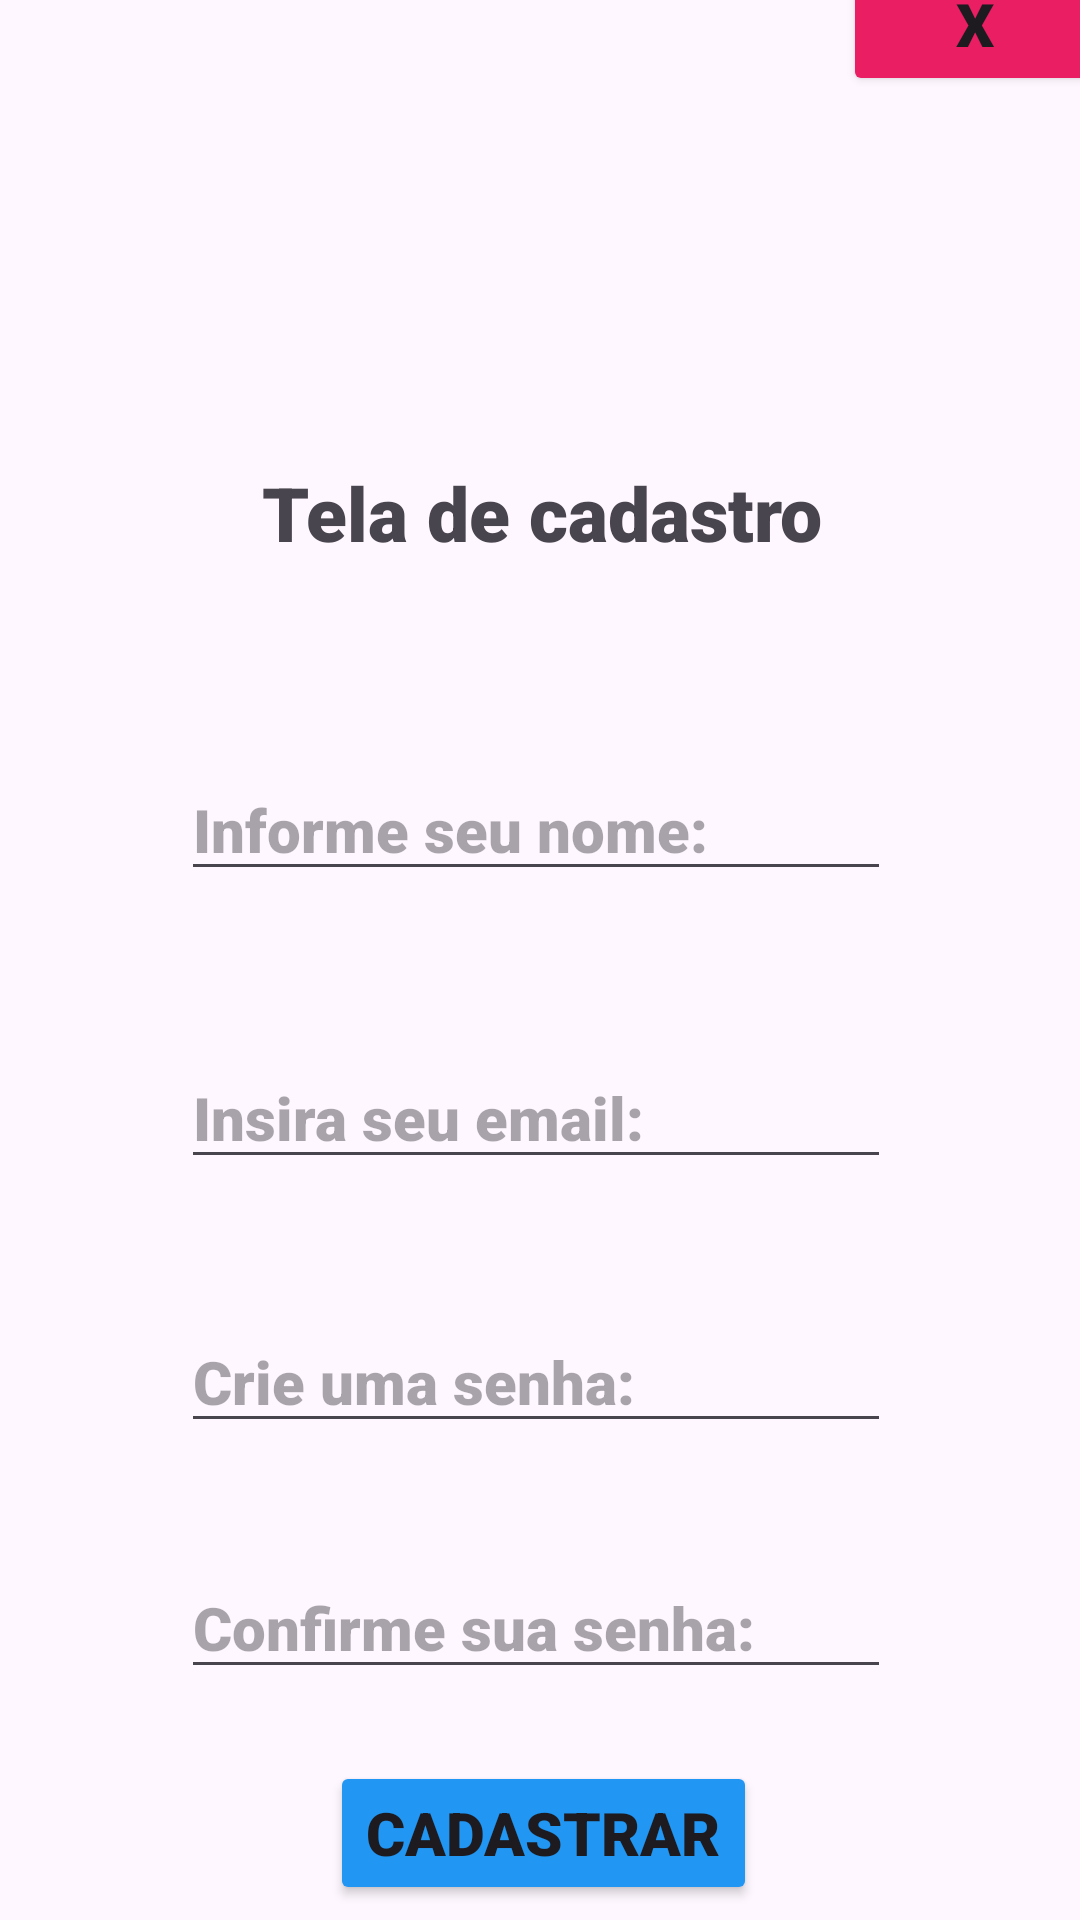

Here is an Android app screen rendered from its layout file. Give the layout XML and the strings, colors and styles it references.
<!-- AndroidManifest.xml: application theme Theme.CliqChat -->
<!-- res/layout/activity_tela_cadastro.xml -->
<?xml version="1.0" encoding="utf-8"?>
<androidx.constraintlayout.widget.ConstraintLayout xmlns:android="http://schemas.android.com/apk/res/android"
    xmlns:app="http://schemas.android.com/apk/res-auto"
    xmlns:tools="http://schemas.android.com/tools"
    android:id="@+id/main"
    android:layout_width="match_parent"
    android:layout_height="match_parent"
    tools:context="view.TelaCadastro">

    <androidx.constraintlayout.widget.ConstraintLayout
        android:layout_width="409dp"
        android:layout_height="729dp"
        app:layout_constraintBottom_toBottomOf="parent"
        app:layout_constraintEnd_toEndOf="parent"
        app:layout_constraintStart_toStartOf="parent"
        app:layout_constraintTop_toTopOf="parent">

        <TextView
            android:id="@+id/textView"
            android:layout_width="215dp"
            android:layout_height="31dp"
            android:layout_marginStart="171dp"
            android:layout_marginTop="220dp"
            android:layout_marginEnd="180dp"
            android:layout_marginBottom="34dp"
            android:fontFamily="sans-serif-black"
            android:gravity="center"
            android:text="Tela de cadastro"
            android:textSize="25sp"
            app:layout_constraintBottom_toTopOf="@+id/edtNomeCadastro"
            app:layout_constraintEnd_toEndOf="parent"
            app:layout_constraintHorizontal_bias="0.471"
            app:layout_constraintStart_toStartOf="parent"
            app:layout_constraintTop_toTopOf="parent" />

        <EditText
            android:id="@+id/edtNomeCadastro"
            android:layout_width="wrap_content"
            android:layout_height="wrap_content"
            android:layout_marginStart="98dp"
            android:layout_marginTop="34dp"
            android:layout_marginEnd="102dp"
            android:layout_marginBottom="26dp"
            android:ems="10"
            android:fontFamily="sans-serif-black"
            android:hint="Informe seu nome:"
            android:inputType="text"
            android:textSize="20sp"
            app:layout_constraintBottom_toTopOf="@+id/edtEmailCadastro"
            app:layout_constraintEnd_toEndOf="parent"
            app:layout_constraintStart_toStartOf="parent"
            app:layout_constraintTop_toBottomOf="@+id/textView" />

        <EditText
            android:id="@+id/edtEmailCadastro"
            android:layout_width="wrap_content"
            android:layout_height="wrap_content"
            android:layout_marginStart="98dp"
            android:layout_marginTop="26dp"
            android:layout_marginEnd="102dp"
            android:layout_marginBottom="22dp"
            android:ems="10"
            android:fontFamily="sans-serif-black"
            android:hint="Insira seu email:"
            android:inputType="text"
            android:textSize="20sp"
            app:layout_constraintBottom_toTopOf="@+id/edtSenhaCadastro"
            app:layout_constraintEnd_toEndOf="parent"
            app:layout_constraintStart_toStartOf="parent"
            app:layout_constraintTop_toBottomOf="@+id/edtNomeCadastro" />

        <EditText
            android:id="@+id/edtSenhaCadastro"
            android:layout_width="wrap_content"
            android:layout_height="wrap_content"
            android:layout_marginStart="98dp"
            android:layout_marginTop="22dp"
            android:layout_marginEnd="102dp"
            android:layout_marginBottom="19dp"
            android:ems="10"
            android:fontFamily="sans-serif-black"
            android:hint="Crie uma senha:"
            android:inputType="textPassword"
            android:textSize="20sp"
            app:layout_constraintBottom_toTopOf="@+id/edtConfirmarSenhaCadastro"
            app:layout_constraintEnd_toEndOf="parent"
            app:layout_constraintStart_toStartOf="parent"
            app:layout_constraintTop_toBottomOf="@+id/edtEmailCadastro" />

        <EditText
            android:id="@+id/edtConfirmarSenhaCadastro"
            android:layout_width="wrap_content"
            android:layout_height="wrap_content"
            android:layout_marginStart="98dp"
            android:layout_marginTop="19dp"
            android:layout_marginEnd="102dp"
            android:layout_marginBottom="46dp"
            android:ems="10"
            android:fontFamily="sans-serif-black"
            android:hint="Confirme sua senha:"
            android:inputType="textPassword"
            android:textSize="20sp"
            app:layout_constraintBottom_toTopOf="@+id/btnCriarConta"
            app:layout_constraintEnd_toEndOf="parent"
            app:layout_constraintStart_toStartOf="parent"
            app:layout_constraintTop_toBottomOf="@+id/edtSenhaCadastro" />

        <Button
            android:id="@+id/btnCriarConta"
            android:layout_width="wrap_content"
            android:layout_height="wrap_content"
            android:layout_marginStart="136dp"
            android:layout_marginEnd="135dp"
            android:layout_marginBottom="50dp"
            android:backgroundTint="#2196F3"
            android:fontFamily="sans-serif-black"
            android:text="Cadastrar"
            android:textSize="20sp"
            app:layout_constraintBottom_toBottomOf="parent"
            app:layout_constraintEnd_toEndOf="parent"
            app:layout_constraintStart_toStartOf="parent" />

        <Button
            android:id="@+id/btnCancelarCadastro"
            android:layout_width="wrap_content"
            android:layout_height="wrap_content"
            android:layout_marginStart="305dp"
            android:layout_marginTop="39dp"
            android:layout_marginEnd="16dp"
            android:layout_marginBottom="133dp"
            android:backgroundTint="#E91E63"
            android:fontFamily="sans-serif-black"
            android:text="X"
            android:textSize="20sp"
            app:layout_constraintBottom_toTopOf="@+id/textView"
            app:layout_constraintEnd_toEndOf="parent"
            app:layout_constraintStart_toStartOf="parent"
            app:layout_constraintTop_toTopOf="parent" />

    </androidx.constraintlayout.widget.ConstraintLayout>
</androidx.constraintlayout.widget.ConstraintLayout>
<!-- resources referenced by this layout -->
<resources>
  <style name="Theme.CliqChat" parent="Base.Theme.CliqChat" />
  <style name="Base.Theme.CliqChat" parent="Theme.Material3.DayNight.NoActionBar">
          
          
      </style>
</resources>
